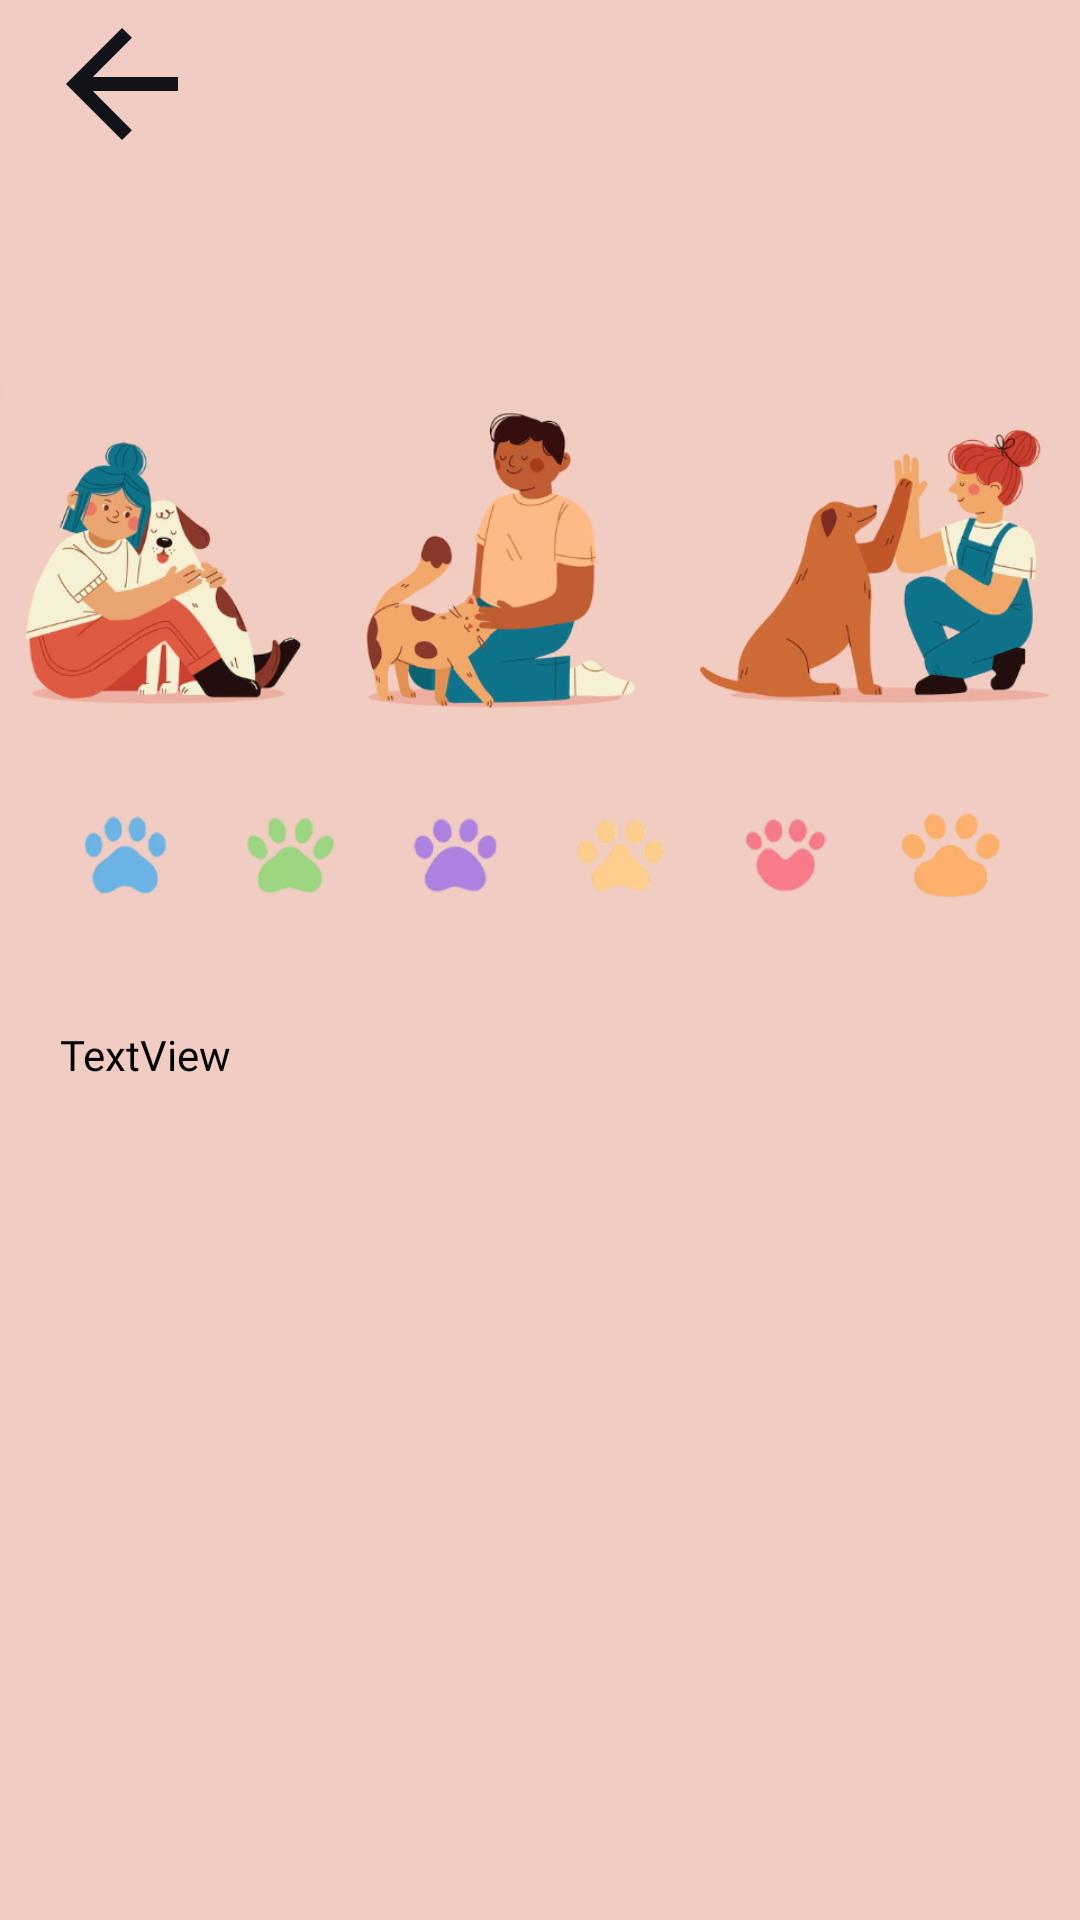

Reconstruct the res/layout file that produces this screen, plus the resources it refers to.
<!-- AndroidManifest.xml: application theme Theme.AppCompat.Light.DarkActionBar -->
<!-- res/layout/activity_treat_for_pet.xml -->
<?xml version="1.0" encoding="utf-8"?>
<LinearLayout xmlns:android="http://schemas.android.com/apk/res/android"
    xmlns:app="http://schemas.android.com/apk/res-auto"
    xmlns:tools="http://schemas.android.com/tools"
    android:layout_width="match_parent"
    android:layout_height="match_parent"
    android:background="@color/pinkish_brown"
    android:orientation="vertical"
    tools:context=".treat_for_pet">

    <ImageView
        android:id="@+id/backtp"
        android:layout_width="81dp"
        android:layout_height="56dp"
        app:srcCompat="@drawable/ic_baseline_arrow_back_24" />

    <TextView
        android:id="@+id/textView4"
        android:layout_width="match_parent"
        android:layout_height="wrap_content"
        android:text="" />

    <ImageView
        android:id="@+id/backfeed"
        android:layout_width="match_parent"
        android:layout_height="126dp"
        android:layout_marginTop="48dp"
        android:cropToPadding="true"
        android:src="@drawable/treat2" />

    <TextView
        android:id="@+id/textView3"
        android:layout_width="match_parent"
        android:layout_height="wrap_content"
        android:text="" />

    <ImageView
        android:id="@+id/imageView2"
        android:layout_width="match_parent"
        android:layout_height="35dp"
        android:src="@drawable/paw_prev_ui" />

    <TextView
        android:id="@+id/textView5"
        android:layout_width="match_parent"
        android:layout_height="wrap_content"
        android:text="" />

    <ScrollView
        android:layout_width="match_parent"
        android:layout_height="match_parent">

        <TextView
            android:id="@+id/textview"
            android:layout_width="match_parent"
            android:layout_height="wrap_content"
            android:layout_margin="20dp"
            android:text="TextView"
            android:fontFamily="@font/pt_serif"
            android:textColor="@color/black" />
    </ScrollView>

</LinearLayout>
<!-- resources referenced by this layout -->
<resources>
  <color name="black">#FF000000</color>
  <color name="pinkish_brown">#F1CCC2</color>
  <!-- drawable ic_baseline_arrow_back_24 (drawable) -->
  <vector android:autoMirrored="true" android:height="24dp"
      android:tint="#111118" android:viewportHeight="24"
      android:viewportWidth="24" android:width="24dp" xmlns:android="http://schemas.android.com/apk/res/android">
      <path android:fillColor="@android:color/white" android:pathData="M20,11H7.83l5.59,-5.59L12,4l-8,8 8,8 1.41,-1.41L7.83,13H20v-2z"/>
  </vector>
  <!-- drawable paw_prev_ui: png bitmap (drawable-v24, 94266 bytes) -->
  <!-- drawable treat2: png bitmap (drawable-v24, 204111 bytes) -->
</resources>
